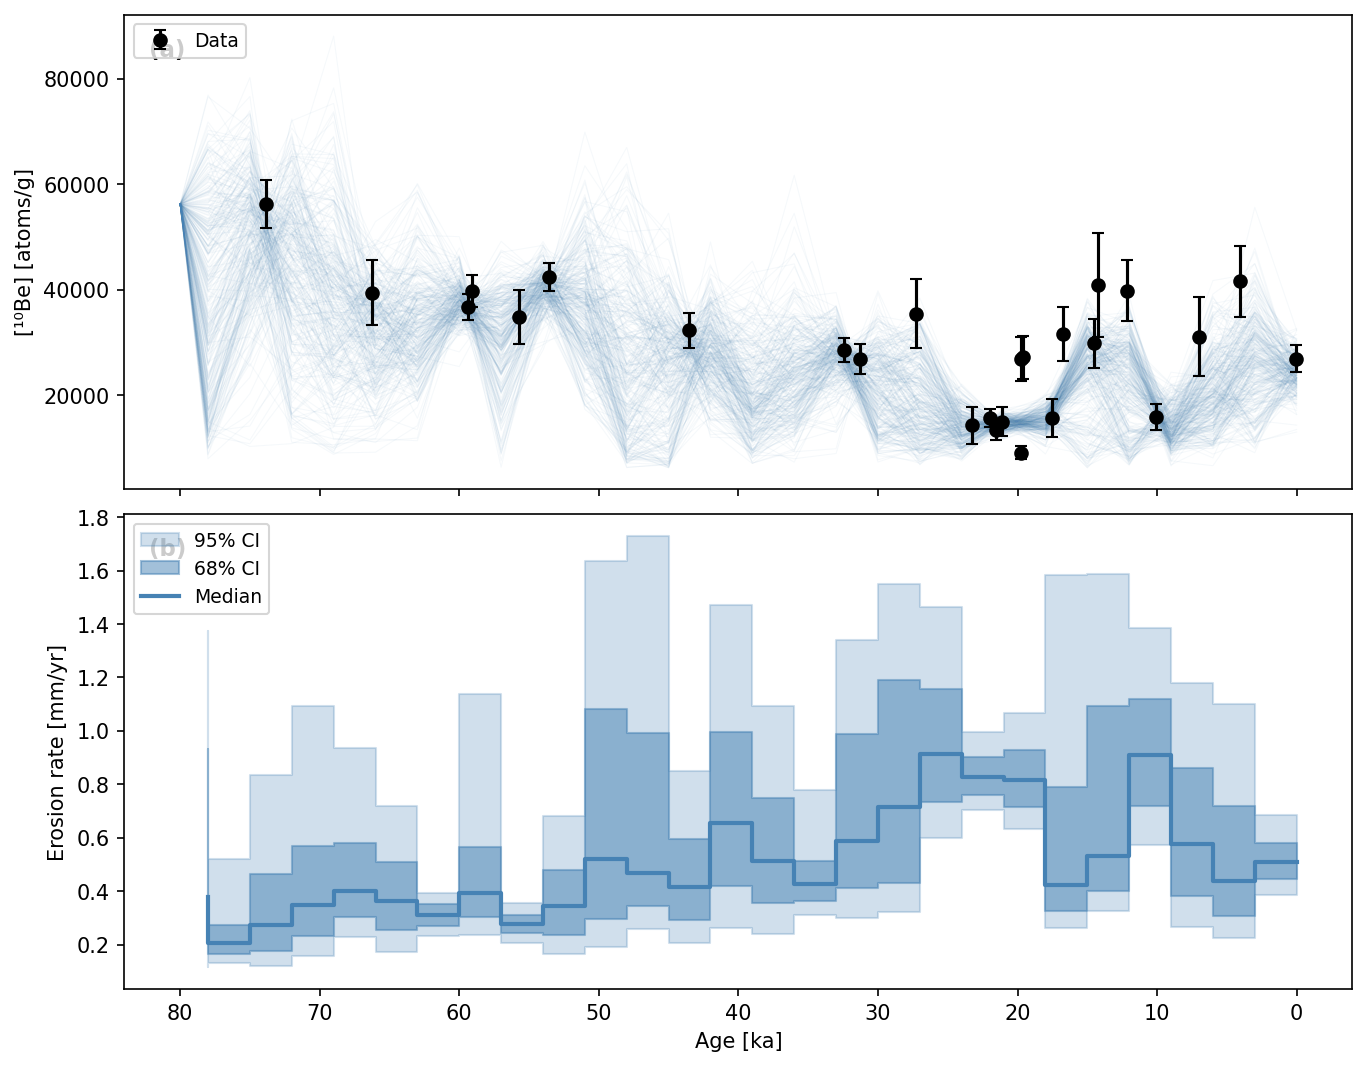

Data behind this chart, as committed beside it:
age_old_yr_BP, age_young_yr_BP, median_mm_yr, p16_mm_yr, p84_mm_yr, p2p5_mm_yr, p97p5_mm_yr
80000, 78000, 0.379, 0.1975, 0.9306, 0.1142, 1.375
78000, 75000, 0.2073, 0.1653, 0.273, 0.1321, 0.5213
75000, 72000, 0.274, 0.1769, 0.4651, 0.12, 0.8344
72000, 69000, 0.3483, 0.2316, 0.5684, 0.1583, 1.092
69000, 66000, 0.3991, 0.3016, 0.5806, 0.2302, 0.9355
66000, 63000, 0.3614, 0.2551, 0.5107, 0.1727, 0.7191
63000, 60000, 0.3108, 0.2693, 0.3523, 0.2318, 0.3932
60000, 57000, 0.3925, 0.3028, 0.5654, 0.2356, 1.137
57000, 54000, 0.276, 0.2427, 0.3126, 0.2077, 0.3556
54000, 51000, 0.3436, 0.2377, 0.4786, 0.1659, 0.6814
51000, 48000, 0.5211, 0.297, 1.08, 0.1892, 1.637
48000, 45000, 0.4685, 0.3433, 0.9904, 0.2577, 1.73
45000, 42000, 0.4149, 0.2911, 0.5942, 0.2061, 0.8487
42000, 39000, 0.6543, 0.4201, 0.9945, 0.2606, 1.473
39000, 36000, 0.5112, 0.3572, 0.748, 0.2399, 1.091
36000, 33000, 0.4273, 0.3633, 0.5128, 0.3118, 0.7803
33000, 30000, 0.5868, 0.4126, 0.9886, 0.2989, 1.341
30000, 27000, 0.7155, 0.4316, 1.19, 0.3235, 1.551
27000, 24000, 0.9151, 0.7327, 1.158, 0.5988, 1.463
24000, 21000, 0.829, 0.7596, 0.9025, 0.7052, 0.9954
21000, 18000, 0.8167, 0.7166, 0.9294, 0.634, 1.066
18000, 15000, 0.4239, 0.3269, 0.7912, 0.2633, 1.583
15000, 12000, 0.5329, 0.4001, 1.093, 0.3251, 1.587
12000, 9000, 0.9082, 0.7197, 1.121, 0.5711, 1.385
9000, 6000, 0.5769, 0.3823, 0.8594, 0.2647, 1.181
6000, 3000, 0.4395, 0.3066, 0.7196, 0.2259, 1.101
3000, 0, 0.5097, 0.4456, 0.5808, 0.3857, 0.6854
